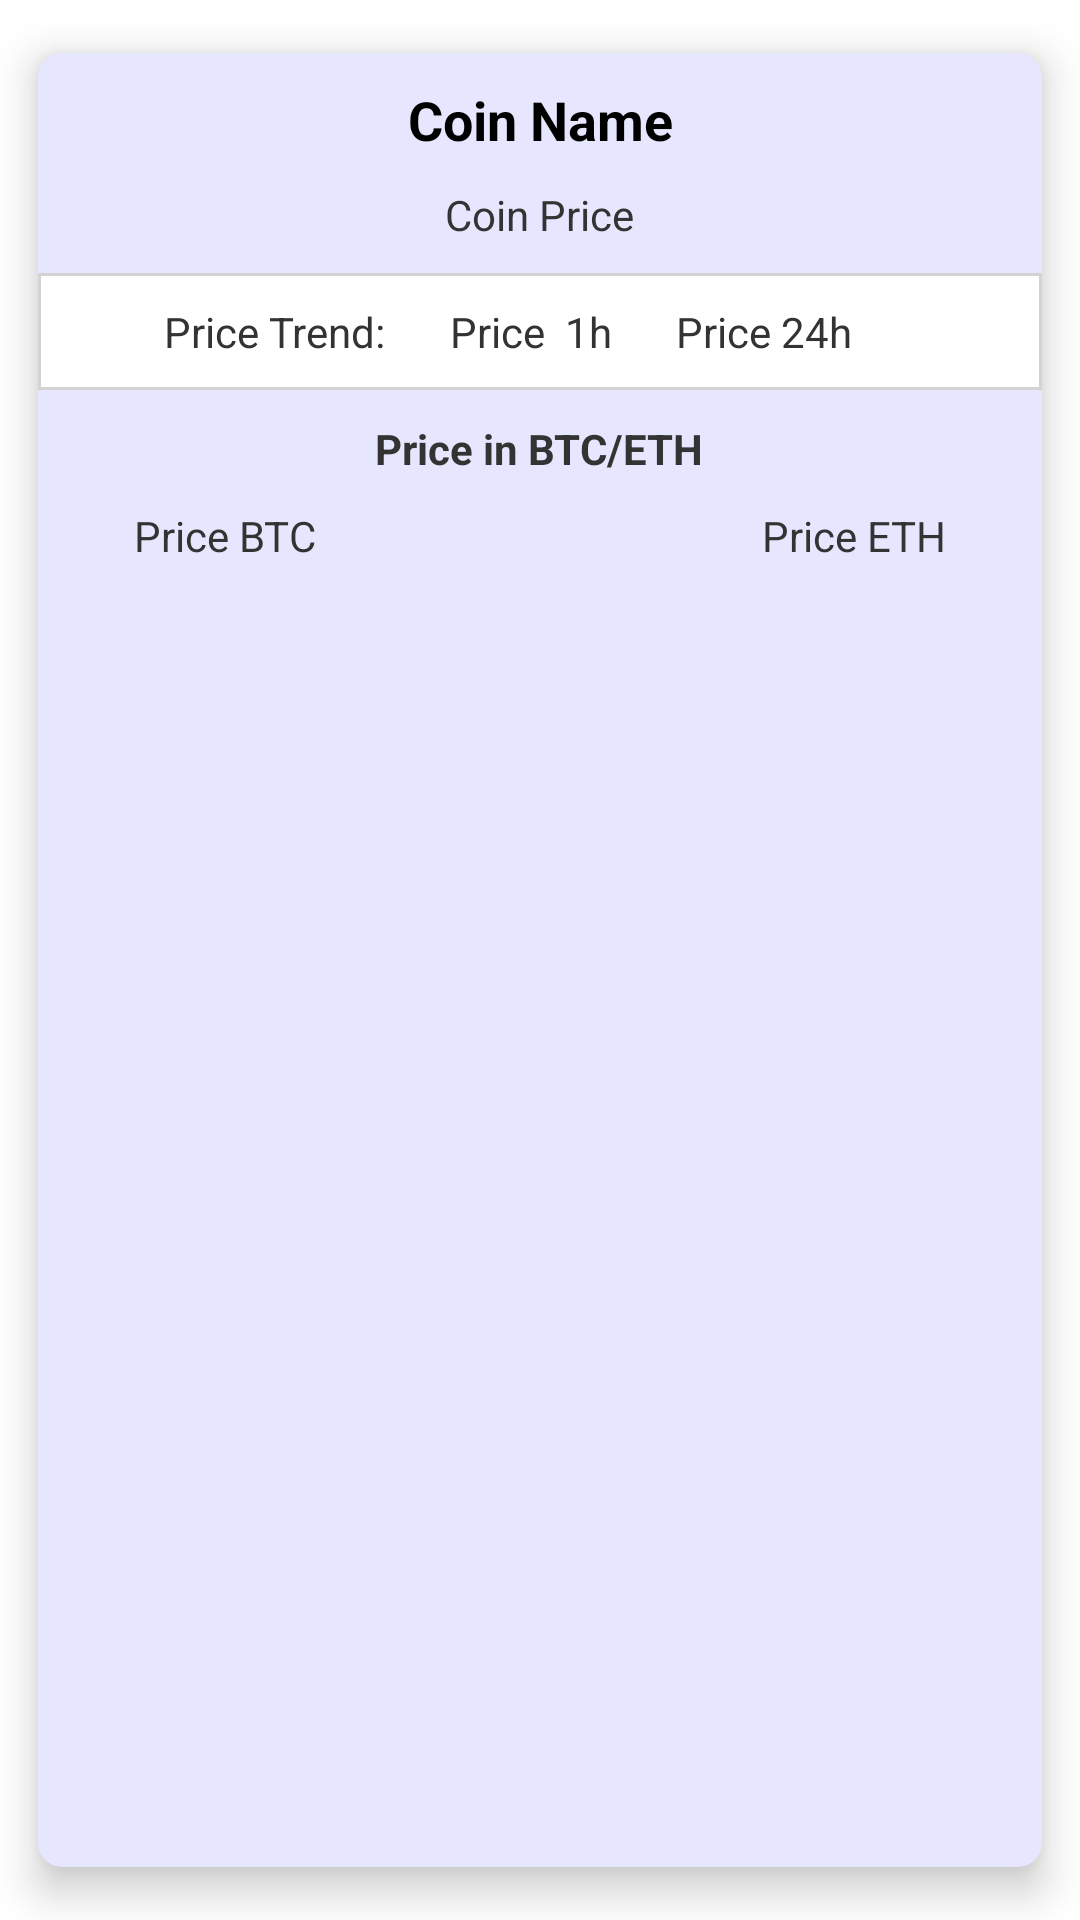

Write the Android layout XML for this screen, with the resource values it uses.
<!-- AndroidManifest.xml: application theme Theme.CryptoLedger -->
<!-- res/layout/card_view.xml -->
<?xml version="1.0" encoding="utf-8"?>
<androidx.cardview.widget.CardView
    xmlns:android="http://schemas.android.com/apk/res/android"
    xmlns:app="http://schemas.android.com/apk/res-auto"
    android:layout_width="match_parent"
    android:layout_height="wrap_content"
    android:layout_margin="5dp"
    app:cardBackgroundColor="@color/baby_blue"
    app:cardCornerRadius="8dp"
    app:cardElevation="8dp"
    app:cardMaxElevation="10dp"
    app:cardPreventCornerOverlap="true"
    app:cardUseCompatPadding="true">

    <RelativeLayout
        android:layout_width="match_parent"
        android:layout_height="wrap_content">

        <TextView
            android:id="@+id/coinName"
            android:layout_width="match_parent"
            android:layout_height="wrap_content"
            android:layout_marginStart="10dp"
            android:layout_marginEnd="10dp"
            android:layout_marginTop="10dp"
            android:gravity="center"
            android:text="Coin Name"
            android:textColor="@color/black"
            android:textSize="18sp"
            android:textStyle="bold" />

        <TextView
            android:id="@+id/coinPrice"
            android:layout_width="wrap_content"
            android:layout_height="wrap_content"
            android:layout_marginTop="10dp"
            android:layout_marginBottom="10dp"
            android:drawablePadding="2dp"
            android:layout_centerHorizontal="true"
            android:layout_below="@id/coinName"
            android:textColor="@color/light_charcoal"
            android:text="Coin Price" />

        <LinearLayout
            android:id="@+id/priceChange"
            android:layout_width="match_parent"
            android:layout_height="wrap_content"
            android:background="@drawable/border"
            android:layout_below="@id/coinPrice">
            <LinearLayout
                android:layout_width="match_parent"
                android:layout_height="wrap_content"
                android:layout_marginStart="32dp"
                android:layout_marginEnd="32dp"
                >
                <TextView
                    android:id="@+id/coinTrend"
                    android:layout_width="wrap_content"
                    android:layout_height="wrap_content"
                    android:layout_weight="1"
                    android:textColor="@color/light_charcoal"
                    android:text="Price Trend:" />
                <TextView
                    android:id="@+id/price1h"
                    android:layout_width="wrap_content"
                    android:layout_height="wrap_content"
                    android:layout_weight="1"
                    android:textColor="@color/light_charcoal"
                    android:text="Price  1h" />
                <TextView
                    android:id="@+id/price24h"
                    android:layout_width="wrap_content"
                    android:layout_height="wrap_content"
                    android:layout_weight="1"
                    android:textColor="@color/light_charcoal"
                    android:text="Price 24h" />
            </LinearLayout>
        </LinearLayout>

        <TextView
            android:id="@+id/coinInCrypto"
            android:layout_width="wrap_content"
            android:layout_height="wrap_content"
            android:layout_marginTop="10dp"
            android:drawablePadding="2dp"
            android:layout_centerHorizontal="true"
            android:layout_below="@id/priceChange"
            android:textStyle="bold"
            android:textColor="@color/light_charcoal"
            android:text="Price in BTC/ETH" />

        <LinearLayout
            android:id="@+id/cryptoPrice"
            android:layout_width="match_parent"
            android:layout_height="wrap_content"
            android:layout_below="@id/coinInCrypto"
            android:layout_marginStart="32dp"
            android:layout_marginEnd="32dp"
            android:layout_marginTop="10dp"
            android:layout_marginBottom="10dp"
            android:drawablePadding="2dp">
            <TextView
                android:id="@+id/priceBTC"
                android:layout_width="wrap_content"
                android:layout_height="wrap_content"
                android:layout_weight="1"
                android:textColor="@color/light_charcoal"
                android:text="Price BTC" />
            <TextView
                android:id="@+id/priceETH"
                android:layout_width="wrap_content"
                android:layout_height="wrap_content"
                android:gravity="right"
                android:layout_weight="1"
                android:textColor="@color/light_charcoal"
                android:text="Price ETH" />
        </LinearLayout>

    </RelativeLayout>
</androidx.cardview.widget.CardView>
<!-- resources referenced by this layout -->
<resources>
  <color name="baby_blue">#e6e6ff</color>
  <color name="black">#FF000000</color>
  <color name="light_charcoal">#333333</color>
  <!-- drawable border (drawable) -->
  <?xml version="1.0" encoding="utf-8"?>
  <shape xmlns:android="http://schemas.android.com/apk/res/android" android:shape="rectangle" >
      <solid android:color="@android:color/white" />
      <stroke android:width="1dip" android:color="#d3d3d3"/>
      <padding android:bottom="10dp" android:left="10dp" android:right="10dp" android:top="10dp"/>
  </shape>
  <style name="Theme.CryptoLedger" parent="Theme.MaterialComponents.DayNight.DarkActionBar">
          
          <item name="colorPrimary">@color/blue</item>
          <item name="colorPrimaryVariant">@color/dark_blue</item>
          <item name="colorOnPrimary">@color/white</item>
          
          <item name="colorSecondary">@color/teal_200</item>
          <item name="colorSecondaryVariant">@color/teal_700</item>
          <item name="colorOnSecondary">@color/black</item>
          
          <item name="android:statusBarColor" tools:targetApi="l">?attr/colorPrimaryVariant</item>
          
      </style>
  <color name="blue">#0000ff</color>
  <color name="dark_blue">#000099</color>
  <color name="white">#FFFFFFFF</color>
  <color name="teal_200">#FF03DAC5</color>
  <color name="teal_700">#FF018786</color>
</resources>
